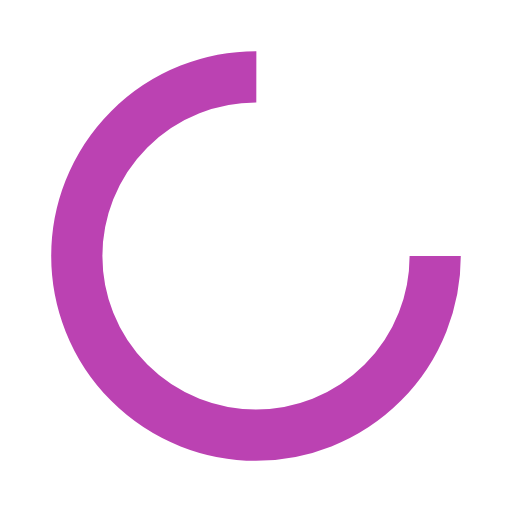
t = 0.00 s
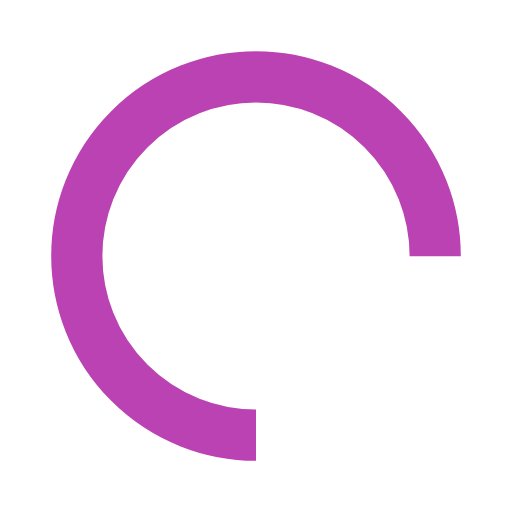
t = 0.25 s
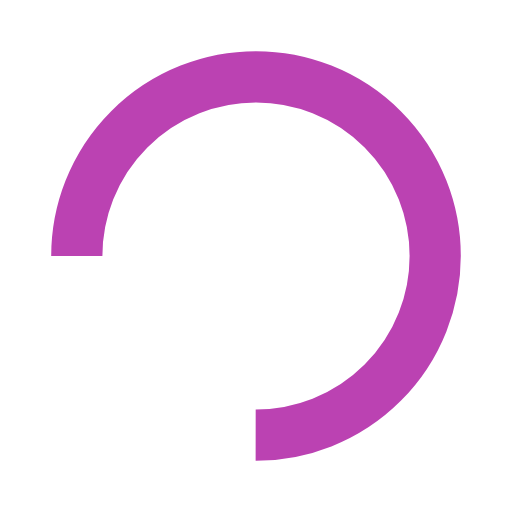
t = 0.50 s
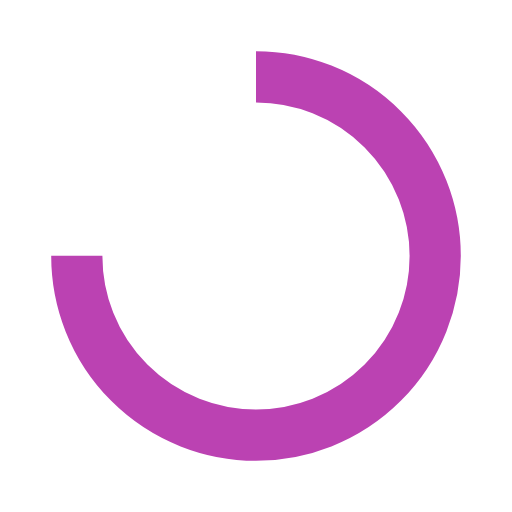
t = 0.75 s

The animated SVG that drew these frames (rendered in a browser with its animation timeline set to each time). Animation: 1 SMIL element (animateTransform=1); one cycle of 1.00 s, repeats indefinitely.

<svg width="92" height="92" xmlns="http://www.w3.org/2000/svg" viewBox="0 0 100 100" preserveAspectRatio="xMidYMid" class="lds-rolling" style="background:0 0"><circle cx="50" cy="50" fill="none" stroke="#bb42b2" stroke-width="10" r="35" stroke-dasharray="164.93361431346415 56.97787143782138" transform="rotate(120 50 50)"><animateTransform attributeName="transform" type="rotate" calcMode="linear" values="0 50 50;360 50 50" keyTimes="0;1" dur="1s" begin="0s" repeatCount="indefinite"/></circle></svg>